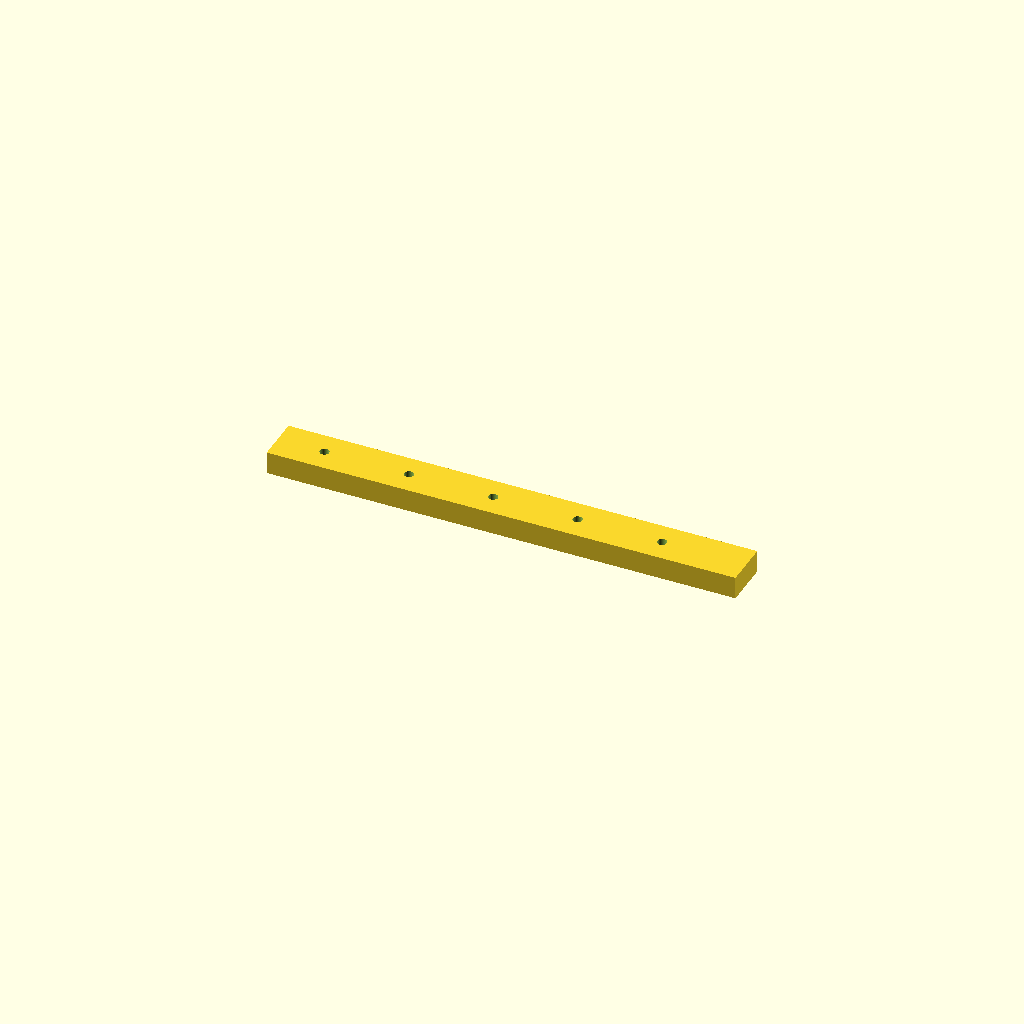
Cell 1 — every parameter at its default value.
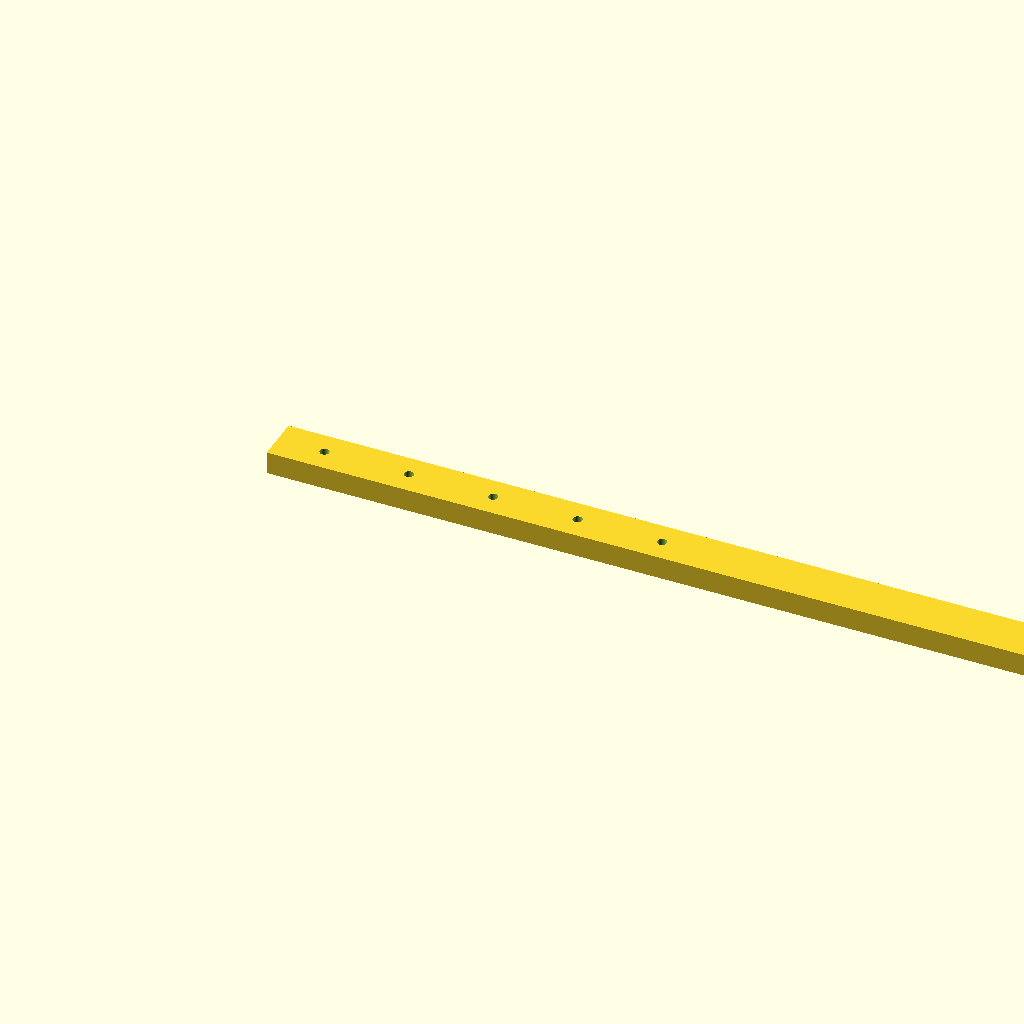
Cell 2: the same model with rail_l = 500.
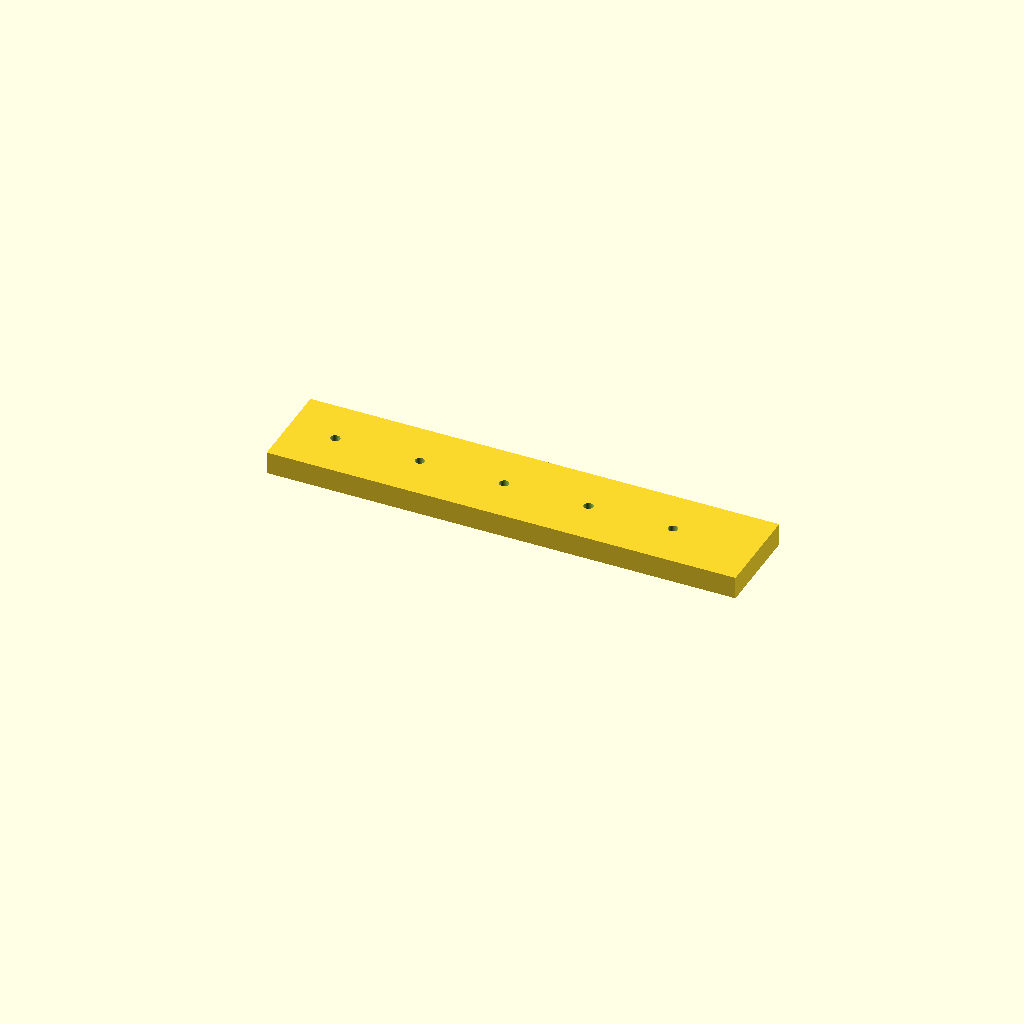
Cell 3 — rail_w set to 50, the other parameters unchanged.
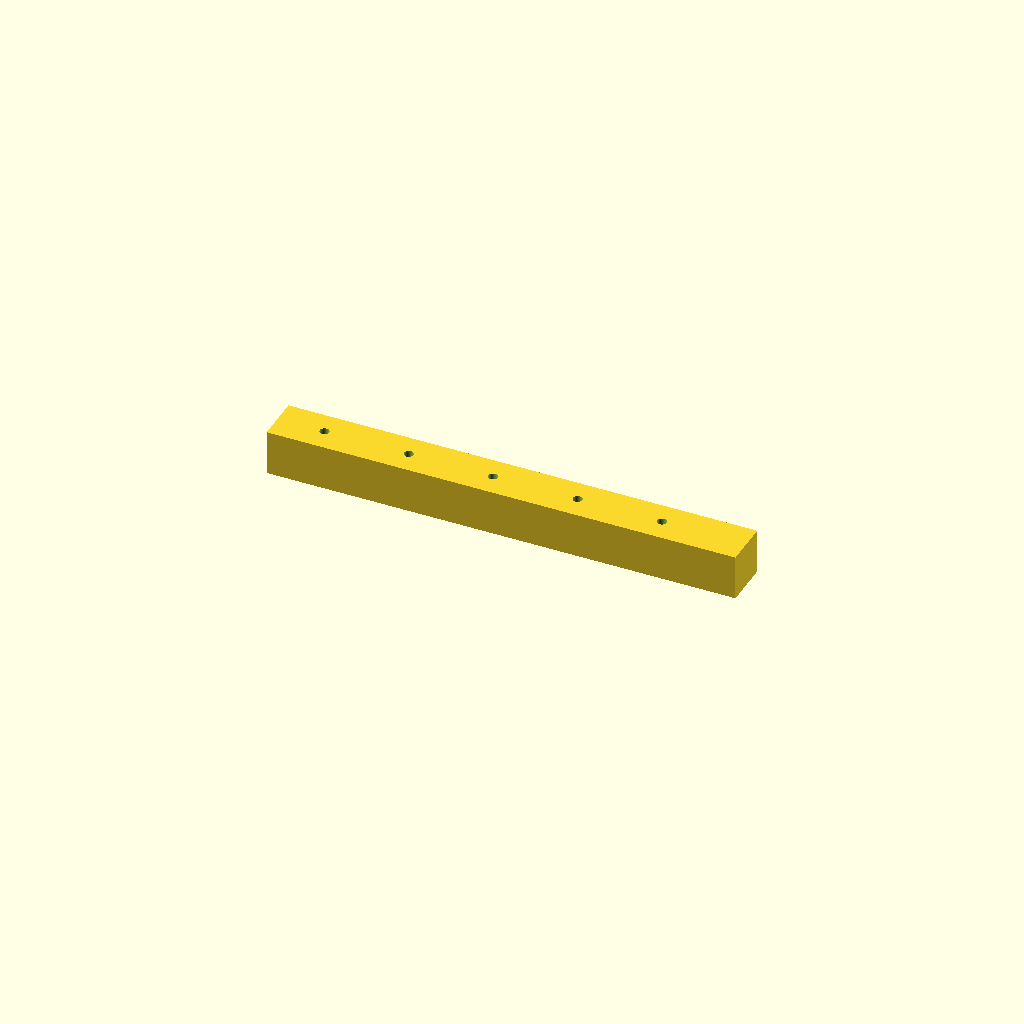
Cell 4 — rail_t set to 24, the other parameters unchanged.
One fixed orthographic camera (rotation 55°, 0°, 25°; colour scheme Cornfield) for every cell.
The OpenSCAD source (optional_data/data/scale1/largestruc/part_0182.scad):
$fn = 32;

// ----------------------------------------------------------------------
// Long rail: 200-250 mm mounting rail
// ----------------------------------------------------------------------

// --- parameters (mm) ---
rail_l = 250;             // rail length, X
rail_w = 25;              // rail width, Y
rail_t = 12;              // rail thickness, Z
hole_d = 5;               // mounting hole diameter
hole_start = 25;          // first hole offset from the end
hole_pitch = 45;          // hole pitch
holes = 5;                // number of holes

difference() {
  cube([rail_l, rail_w, rail_t]);
  for (i = [0 : holes - 1])
    translate([hole_start + i * hole_pitch, rail_w / 2, -1])
      cylinder(h = rail_t + 2, d = hole_d);
}
Customizer parameters (derived from the source; name, type, default, range or options):
rail_l: number, default 250
rail_w: number, default 25
rail_t: number, default 12
hole_d: number, default 5
hole_start: number, default 25
hole_pitch: number, default 45
holes: number, default 5
